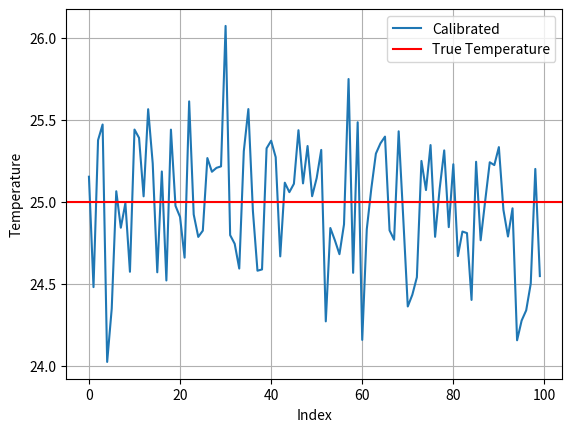

Write the Python code that produced this figure.
import numpy as np
import matplotlib.pyplot as plt

true_temperature = 25.0
rng = np.random.default_rng(42)
noise = rng.normal(0, 0.6, 1000)

T = np.array([10.0, 30.0])
M = np.array([13.0, 37.0])
a, b = np.polyfit(T, M, 1)

readings = a * true_temperature + b + noise
results = (readings - b) / a

print("N\t\tMean")
for N in [5, 20, 200, 1000]:
    print(f"{N}\t\t{np.mean(results[:N])}")

plt.plot(results[:100], label="Calibrated")
plt.xlabel("Index")
plt.ylabel("Temperature")
plt.axhline(true_temperature, label="True Temperature", color="red")
plt.grid(True)
plt.legend()
plt.show()
